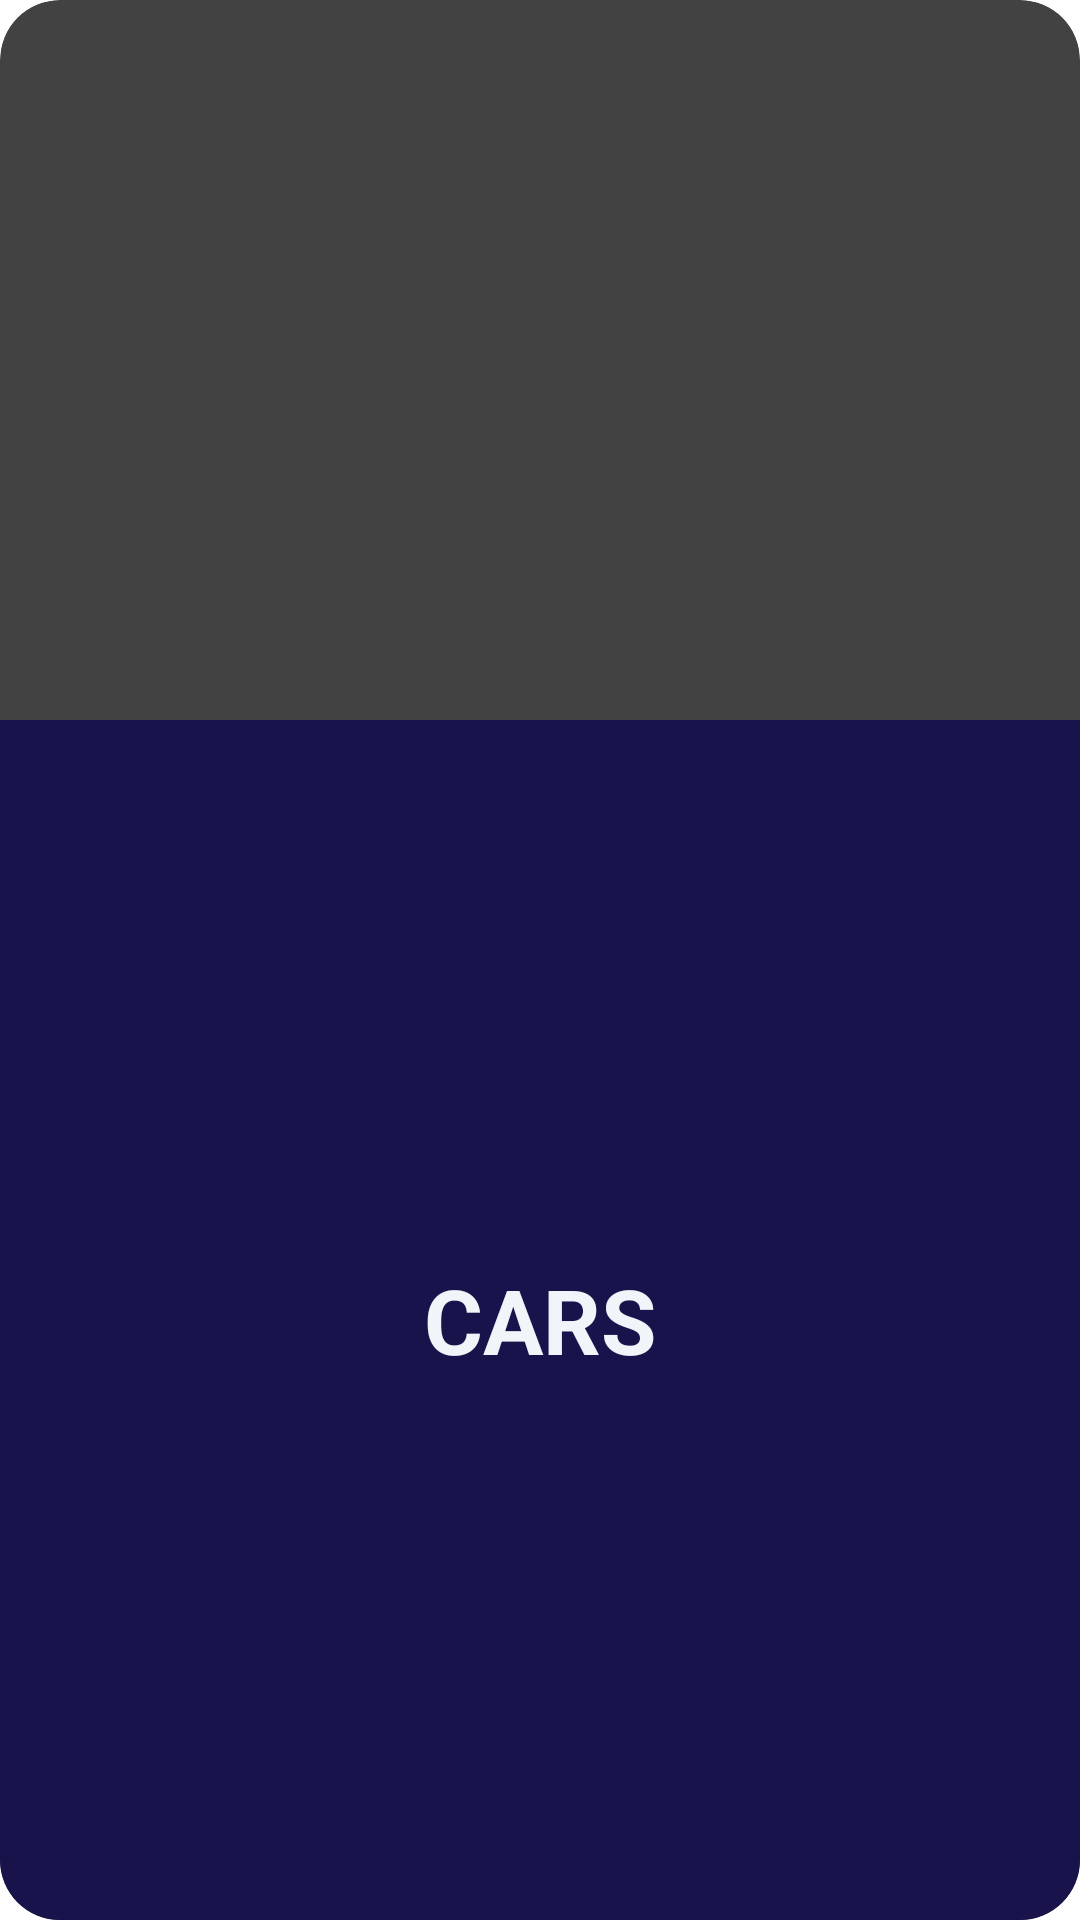

This screen was rendered from an Android layout file. Write that file and the resources it references.
<!-- AndroidManifest.xml: application theme Theme.LetsTrackCovid -->
<!-- res/layout/featurestats.xml -->
<?xml version="1.0" encoding="utf-8"?>
<androidx.cardview.widget.CardView xmlns:android="http://schemas.android.com/apk/res/android"
    android:layout_width="match_parent"
    android:layout_height="320dp"
    xmlns:app="http://schemas.android.com/apk/res-auto"
    android:layout_marginEnd="10sp"
    android:layout_marginStart="10sp"
    app:cardCornerRadius="20sp"
    app:cardElevation="8dp">

    <LinearLayout
        android:layout_width="match_parent"
        android:layout_height="match_parent"
        android:orientation="vertical">

        <ImageView
            android:id="@+id/feature_image"
            android:layout_width="match_parent"
            android:layout_height="240dp"
            android:src="@drawable/_022_chevrolet_corvette_z06_1607016574"
            android:scaleType="fitXY"/>

        <TextView
            android:id="@+id/feature_text"
            android:layout_width="match_parent"
            android:layout_height="match_parent"
            android:background="@color/card_view"
            android:text="cars"
            android:gravity="center"
            android:textAllCaps="true"
            android:textColor="@color/card_view_text"
            android:textSize="30dp"
            android:textStyle="bold"/>



    </LinearLayout>


</androidx.cardview.widget.CardView>
<!-- resources referenced by this layout -->
<resources>
  <color name="card_view">#19134C</color>
  <color name="card_view_text">#F0F5F9</color>
  <style name="Theme.LetsTrackCovid" parent="Theme.MaterialComponents.DayNight.NoActionBar">
          
          <item name="colorPrimary">@color/app_main_dark</item>
          <item name="colorPrimaryVariant">@color/purple_700</item>
          <item name="colorOnPrimary">@color/white</item>
          
          <item name="colorSecondary">@color/teal_200</item>
          <item name="colorSecondaryVariant">@color/teal_700</item>
          <item name="colorOnSecondary">@color/backgroundcolor</item>
          
          <item name="android:statusBarColor" tools:targetApi="l">@color/black</item>
          
      </style>
  <color name="app_main_dark">#19134C</color>
  <color name="purple_700">#FF3700B3</color>
  <color name="white">#FFFFFFFF</color>
  <color name="teal_200">#FF03DAC5</color>
  <color name="teal_700">#FF018786</color>
  <color name="backgroundcolor">#F0F5F9</color>
  <color name="black">#FF000000</color>
</resources>
